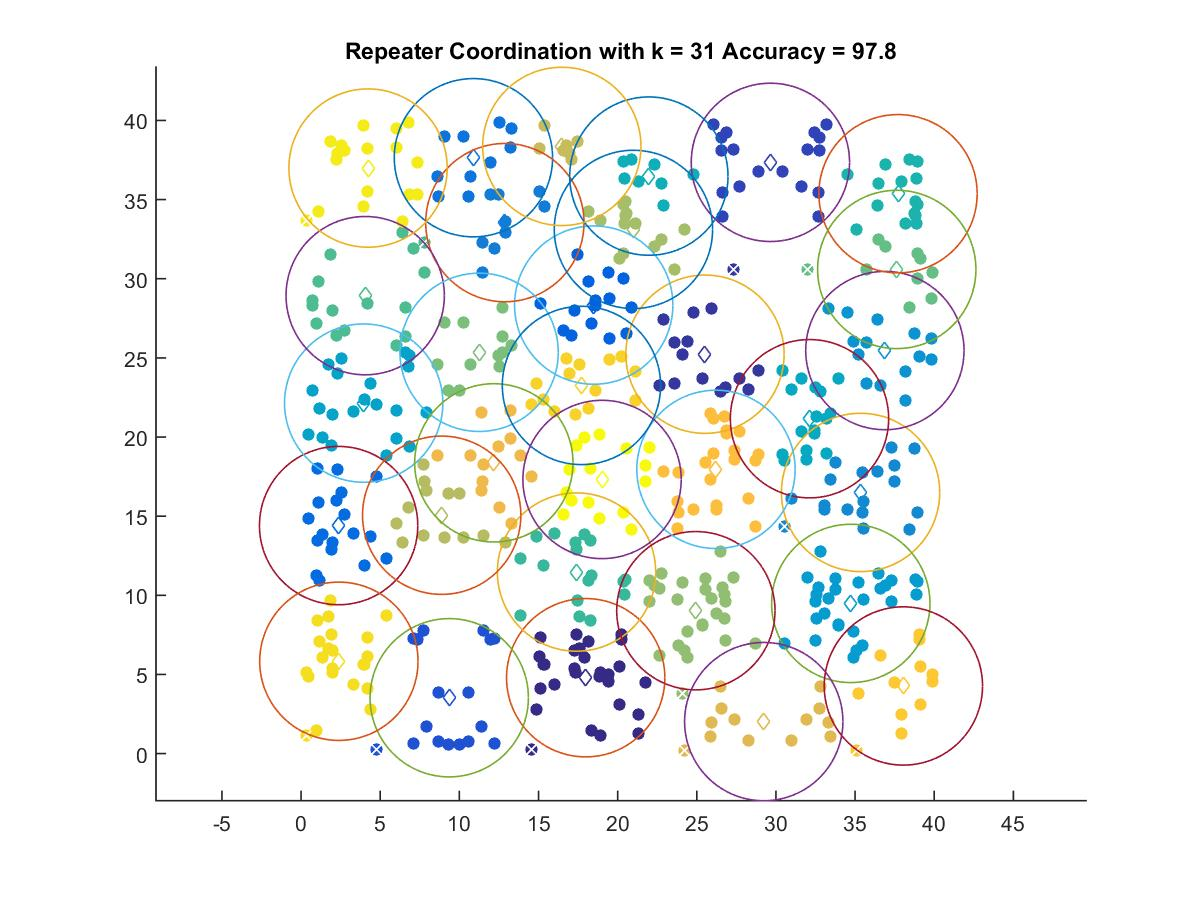

The data file committed next to this chart (first rows):
17.981, 4.7944
25.52, 25.23
29.65, 37.35
9.36, 3.528
18.49, 28.34
2.372, 14.4
10.89, 37.65
12.87, 33.55
35.35, 16.5
36.88, 25.46
34.73, 9.489
3.955, 22.14
32.12, 21.16
21.97, 36.48
37.71, 35.37
17.4, 11.47
4.05, 28.93
37.63, 30.59
11.25, 25.35
24.94, 9.027
21, 33.12
8.883, 15.06
16.47, 38.36
29.23, 2.021
12.18, 18.37
26.21, 17.96
38.05, 4.273
17.71, 23.26
2.387, 5.834
4.231, 36.99
19.02, 17.32
